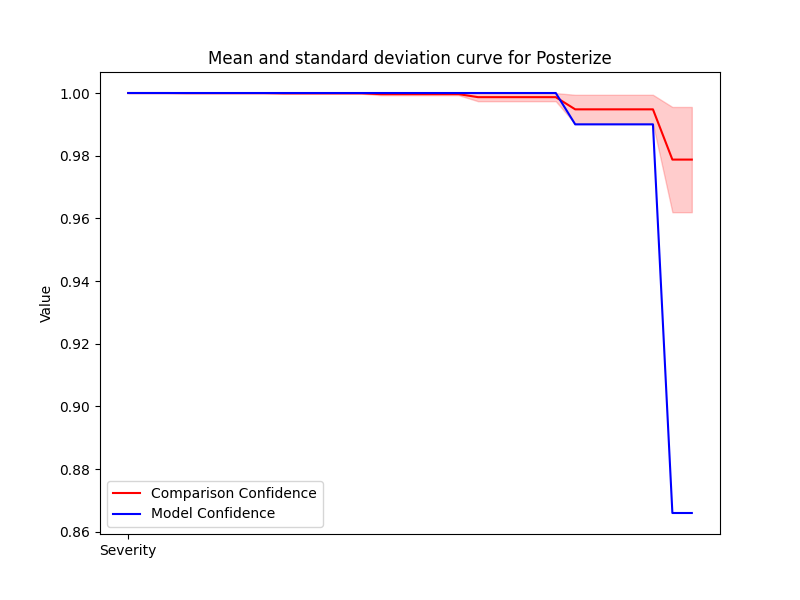

Values plotted in this chart, from the file beside it:
Severity, Mean, Std, Accuracy
1, 1, 9.3930894357468e-07, 1.0
2, 1, 9.3930894357468e-07, 1.0
3, 1, 9.3930894357468e-07, 1.0
4, 1, 3.608059946733089e-05, 1.0
5, 1, 3.608059946733089e-05, 1.0
6, 1, 3.608059946733089e-05, 1.0
7, 1, 3.608059946733089e-05, 1.0
8, 1, 3.608059946733089e-05, 1.0
9, 0.9999, 0.0001049, 1.0
10, 0.9999, 0.0001049, 1.0
11, 0.9999, 0.0001049, 1.0
12, 0.9999, 0.0001049, 1.0
13, 0.9999, 0.0001049, 1.0
14, 0.9996, 0.0003453, 1.0
15, 0.9996, 0.0003453, 1.0
16, 0.9996, 0.0003453, 1.0
17, 0.9996, 0.0003453, 1.0
18, 0.9996, 0.0003453, 1.0
19, 0.9987, 0.001296, 1.0
20, 0.9987, 0.001296, 1.0
21, 0.9987, 0.001296, 1.0
22, 0.9987, 0.001296, 1.0
23, 0.9987, 0.001296, 1.0
24, 0.9948, 0.004643, 0.99
25, 0.9948, 0.004643, 0.99
26, 0.9948, 0.004643, 0.99
27, 0.9948, 0.004643, 0.99
28, 0.9948, 0.004643, 0.99
29, 0.9788, 0.01679, 0.866
30, 0.9788, 0.01679, 0.866
